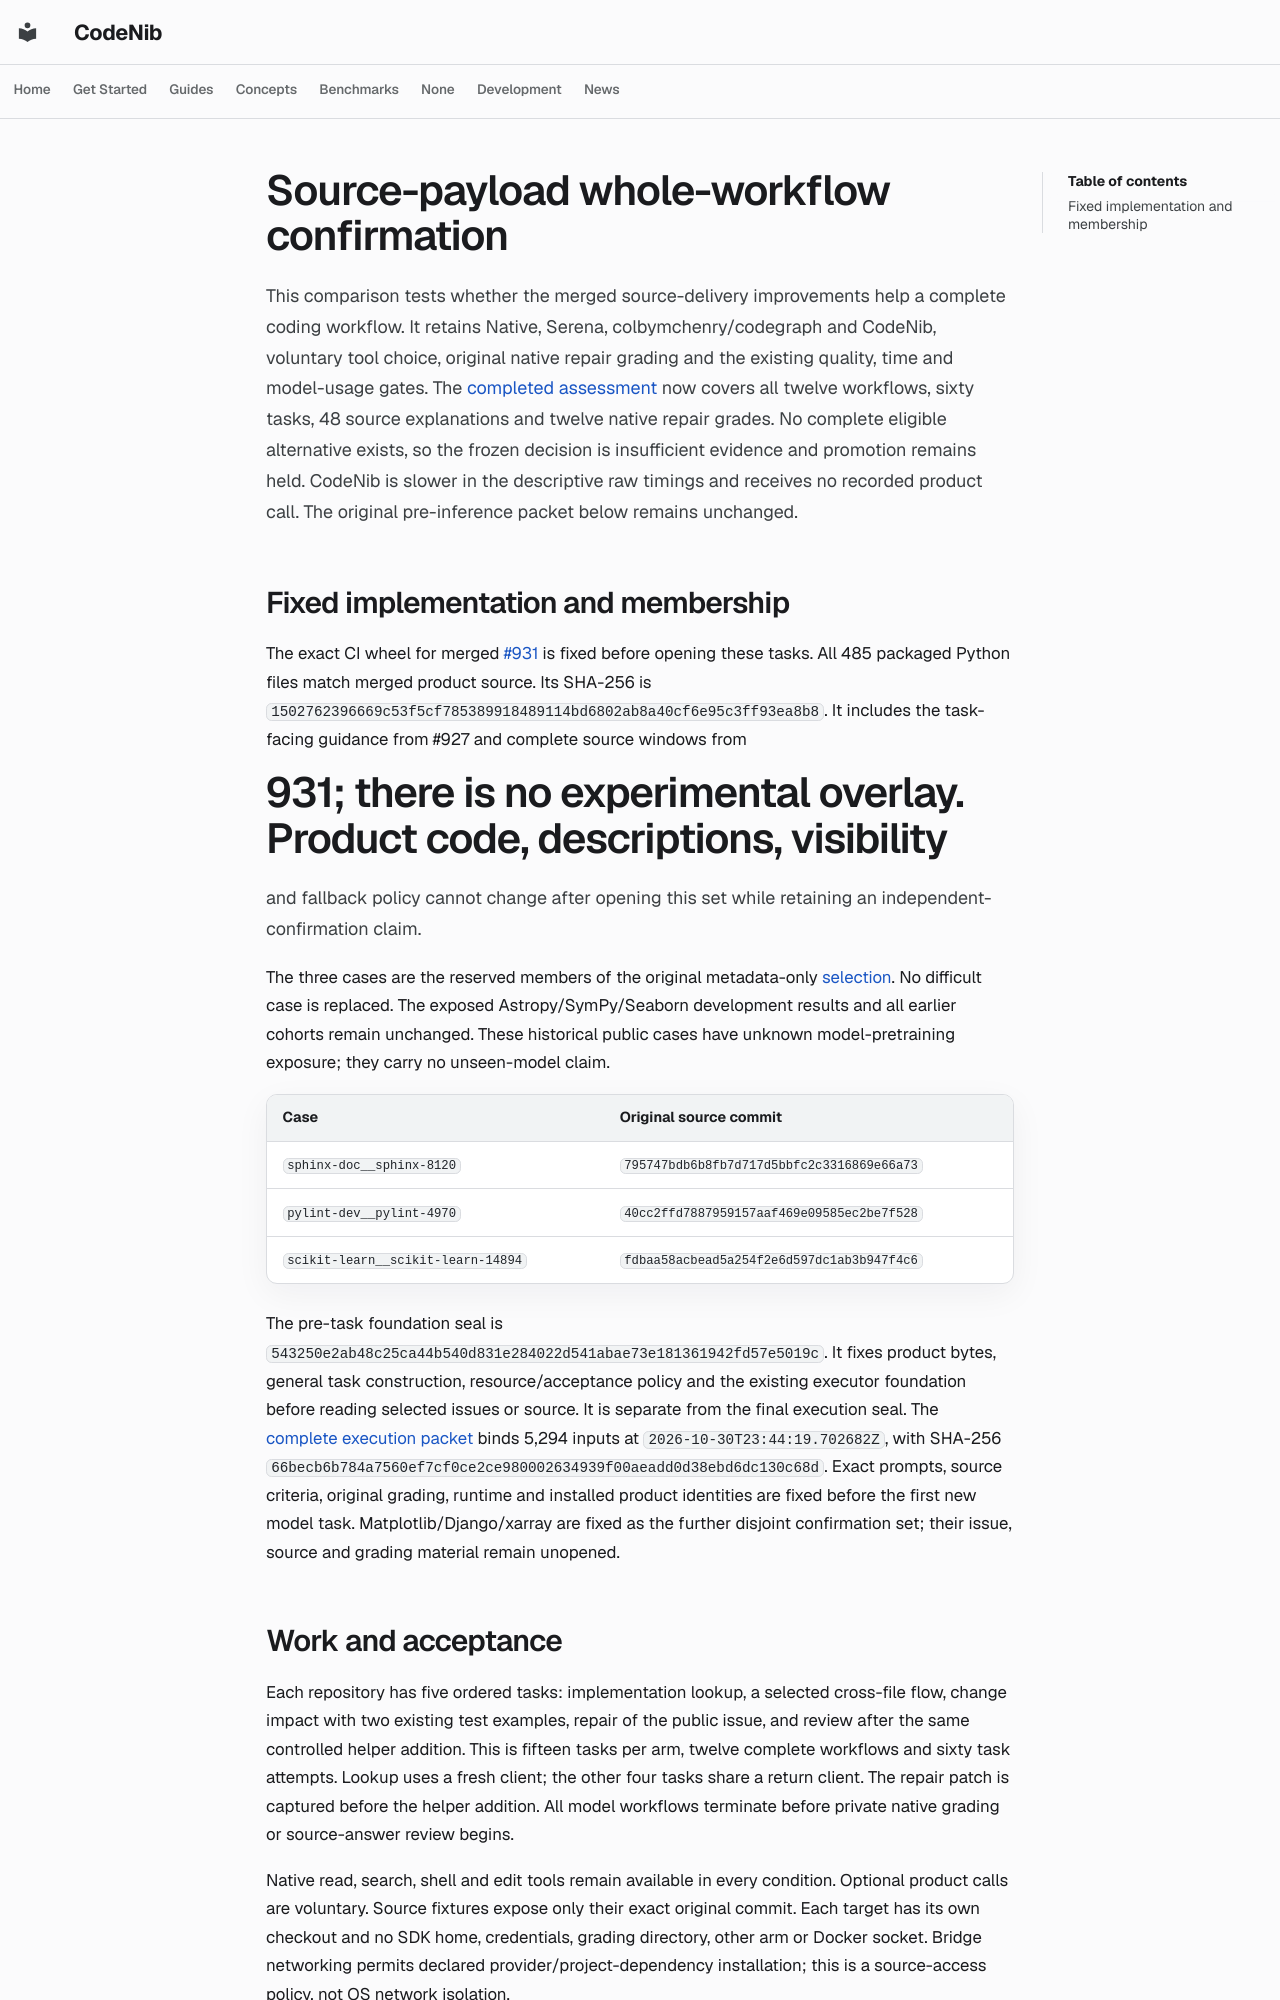

repository: sysevol-ai/CodeNib · page: experiments/codegraph_payload_confirmation/index.html · generator: mkdocs

# Source-payload whole-workflow confirmation

This comparison tests whether the merged source-delivery improvements help a
complete coding workflow. It retains Native, Serena, colbymchenry/codegraph and
CodeNib, voluntary tool choice, original native repair grading and the existing
quality, time and model-usage gates. The [completed assessment](codegraph_payload_results.md)
now covers all twelve workflows, sixty tasks, 48 source explanations and twelve
native repair grades. No complete eligible alternative exists, so the frozen
decision is insufficient evidence and promotion remains held. CodeNib is
slower in the descriptive raw timings and receives no recorded product call.
The original pre-inference packet below remains unchanged.

## Fixed implementation and membership

The exact CI wheel for merged [#931](https://github.com/sysevol-ai/CodeNib/pull/931)
is fixed before opening these tasks. All 485 packaged Python files match merged
product source. Its SHA-256 is
`1502762396669c53f5cf785389918489114bd6802ab8a40cf6e95c3ff93ea8b8`.
It includes the task-facing guidance from #927 and complete source windows from
#931; there is no experimental overlay. Product code, descriptions, visibility
and fallback policy cannot change after opening this set while retaining an
independent-confirmation claim.

The three cases are the reserved members of the original metadata-only
[selection](codegraph_confirmation_admission.md). No difficult case is replaced.
The exposed Astropy/SymPy/Seaborn development results and all earlier cohorts
remain unchanged. These historical public cases have unknown model-pretraining
exposure; they carry no unseen-model claim.

| Case | Original source commit |
| --- | --- |
| `sphinx-doc__sphinx-8120` | `795747bdb6b8fb7d717d5bbfc2c3316869e66a73` |
| `pylint-dev__pylint-4970` | `40cc2ffd7887959157aaf469e09585ec2be7f528` |
| `scikit-learn__scikit-learn-14894` | `fdbaa58acbead5a254f2e6d597dc1ab3b947f4c6` |

The pre-task foundation seal is
`543250e2ab48c25ca44b540d831e284022d541abae73e181361942fd57e5019c`.
It fixes product bytes, general task construction, resource/acceptance policy
and the existing executor foundation before reading selected issues or source.
It is separate from the final execution seal. The
[complete execution packet](codegraph_payload_confirmation_2026_10_30.json)
binds 5,294 inputs at `2026-10-30T23:44:19.702682Z`, with SHA-256
`66becb6b784a7560ef7cf0ce2ce980002634939f00aeadd0d38ebd6dc130c68d`.
Exact prompts, source criteria, original grading, runtime and installed product
identities are fixed before the first new model task.
Matplotlib/Django/xarray are fixed as the further disjoint confirmation set;
their issue, source and grading material remain unopened.
